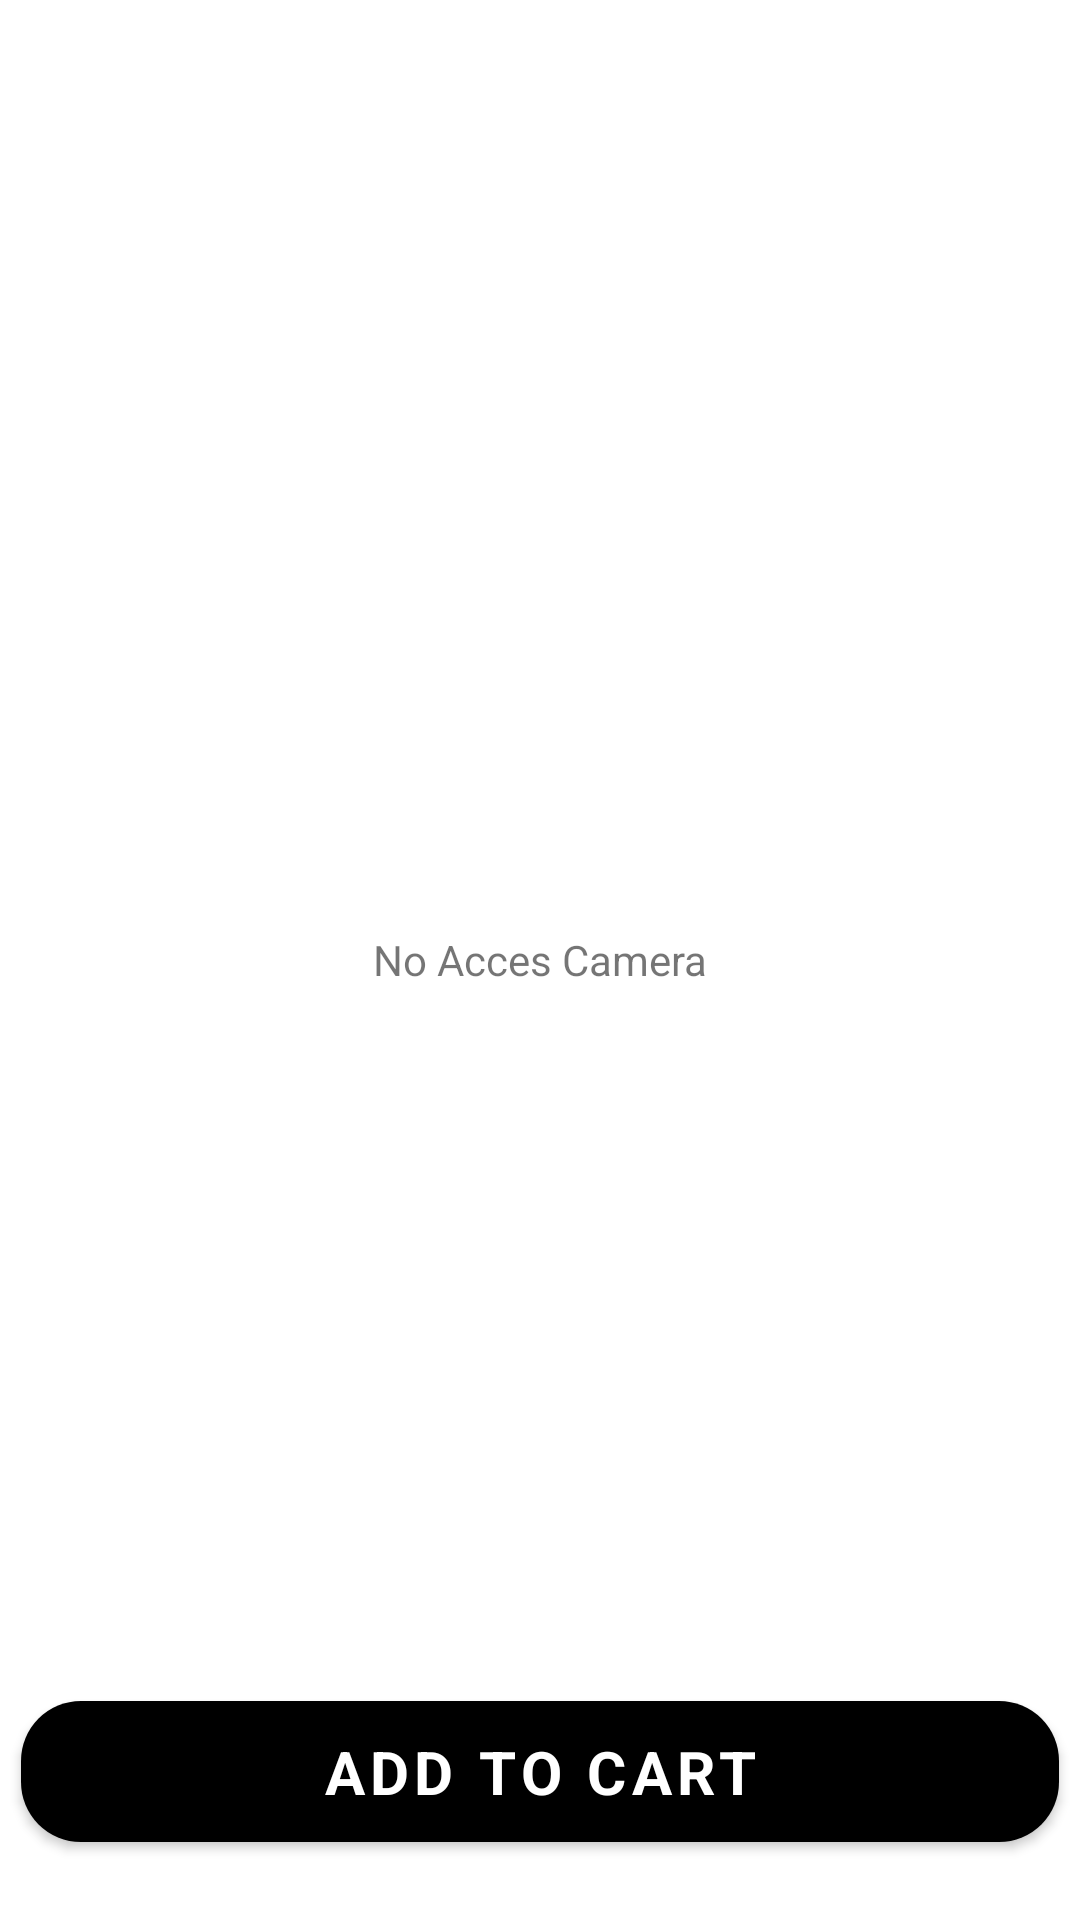

Here is an Android app screen rendered from its layout file. Give the layout XML and the strings, colors and styles it references.
<!-- AndroidManifest.xml: application theme Theme.TheLightProjekt -->
<!-- res/layout/fragment_try_on.xml -->
<?xml version="1.0" encoding="utf-8"?>
<LinearLayout xmlns:android="http://schemas.android.com/apk/res/android"
    xmlns:app="http://schemas.android.com/apk/res-auto"
    xmlns:tools="http://schemas.android.com/tools"
    android:layout_width="match_parent"
    android:layout_height="match_parent">

    <FrameLayout
        android:id="@+id/preview_display_layout"
        android:layout_width="match_parent"
        android:layout_height="match_parent">

        <com.google.android.material.button.MaterialButton
            android:id="@+id/button_add_to_cart"
            android:layout_width ="346dp"
            android:layout_height="wrap_content"
            android:layout_gravity="bottom|center"
            app:cornerRadius="20dp"
            android:textFontWeight="700"
            android:textSize="20dp"
            android:paddingVertical="10dp"
            android:layout_marginBottom="20dp"
            android:text="@string/product_button_add_to_cart"
            />

        <TextView
            android:id="@+id/no_camera_access_view"
            android:layout_width="match_parent"
            android:layout_height="match_parent"
            android:gravity="center"
            android:text="No Acces Camera" />
    </FrameLayout>
</LinearLayout>
<!-- resources referenced by this layout -->
<resources>
  <string name="product_button_add_to_cart">Add to Cart</string>
  <style name="Theme.TheLightProjekt" parent="Theme.MaterialComponents.DayNight.NoActionBar">
          
          <item name="colorPrimary">@color/black</item>
          <item name="colorPrimaryVariant">@color/black</item>
          <item name="colorOnPrimary">@color/white</item>
          
          <item name="colorSecondary">@color/white</item>
          <item name="colorSecondaryVariant">@color/white</item>
          <item name="colorOnSecondary">@color/white</item>
          
          <item name="android:statusBarColor">@color/black</item>
          <item name="fontFamily">@font/inter</item>
          
      </style>
  <color name="black">#FF000000</color>
  <color name="white">#FFFFFFFF</color>
</resources>
